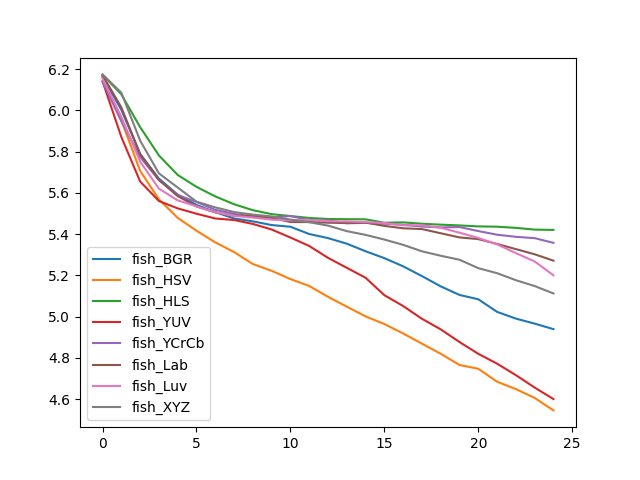

The data file committed next to this chart (first rows):
, fish_BGR, fish_HSV, fish_HLS, fish_YUV, fish_YCrCb, fish_Lab, fish_Luv, fish_XYZ
0, 6.163, 6.159, 6.172, 6.141, 6.139, 6.17, 6.153, 6.174
1, 6.003, 5.952, 6.077, 5.871, 5.946, 6.015, 5.969, 6.086
2, 5.788, 5.707, 5.919, 5.655, 5.774, 5.788, 5.751, 5.853
3, 5.669, 5.569, 5.781, 5.561, 5.662, 5.663, 5.621, 5.694
4, 5.591, 5.479, 5.687, 5.525, 5.59, 5.584, 5.564, 5.626
5, 5.541, 5.416, 5.629, 5.499, 5.556, 5.534, 5.535, 5.557
6, 5.507, 5.36, 5.583, 5.476, 5.518, 5.505, 5.506, 5.53
7, 5.476, 5.313, 5.545, 5.468, 5.498, 5.489, 5.489, 5.507
8, 5.462, 5.255, 5.516, 5.449, 5.484, 5.49, 5.48, 5.495
9, 5.444, 5.222, 5.497, 5.422, 5.48, 5.479, 5.47, 5.486
10, 5.436, 5.182, 5.488, 5.384, 5.488, 5.459, 5.467, 5.471
11, 5.4, 5.149, 5.478, 5.343, 5.468, 5.458, 5.469, 5.458
12, 5.381, 5.096, 5.473, 5.285, 5.467, 5.455, 5.463, 5.441
13, 5.354, 5.048, 5.472, 5.237, 5.452, 5.454, 5.461, 5.414
14, 5.317, 5.001, 5.472, 5.188, 5.454, 5.456, 5.458, 5.396
15, 5.284, 4.964, 5.455, 5.104, 5.451, 5.44, 5.454, 5.374
16, 5.244, 4.919, 5.457, 5.051, 5.445, 5.428, 5.443, 5.348
17, 5.197, 4.869, 5.45, 4.99, 5.437, 5.425, 5.443, 5.317
18, 5.147, 4.82, 5.446, 4.938, 5.433, 5.404, 5.431, 5.295
19, 5.105, 4.766, 5.442, 4.877, 5.434, 5.384, 5.407, 5.276
20, 5.084, 4.747, 5.437, 4.82, 5.415, 5.376, 5.381, 5.235
21, 5.023, 4.685, 5.436, 4.772, 5.397, 5.353, 5.35, 5.211
22, 4.991, 4.649, 5.43, 4.717, 5.387, 5.327, 5.308, 5.177
23, 4.966, 4.606, 5.422, 4.656, 5.38, 5.302, 5.267, 5.148
24, 4.94, 4.546, 5.42, 4.601, 5.358, 5.271, 5.2, 5.112
